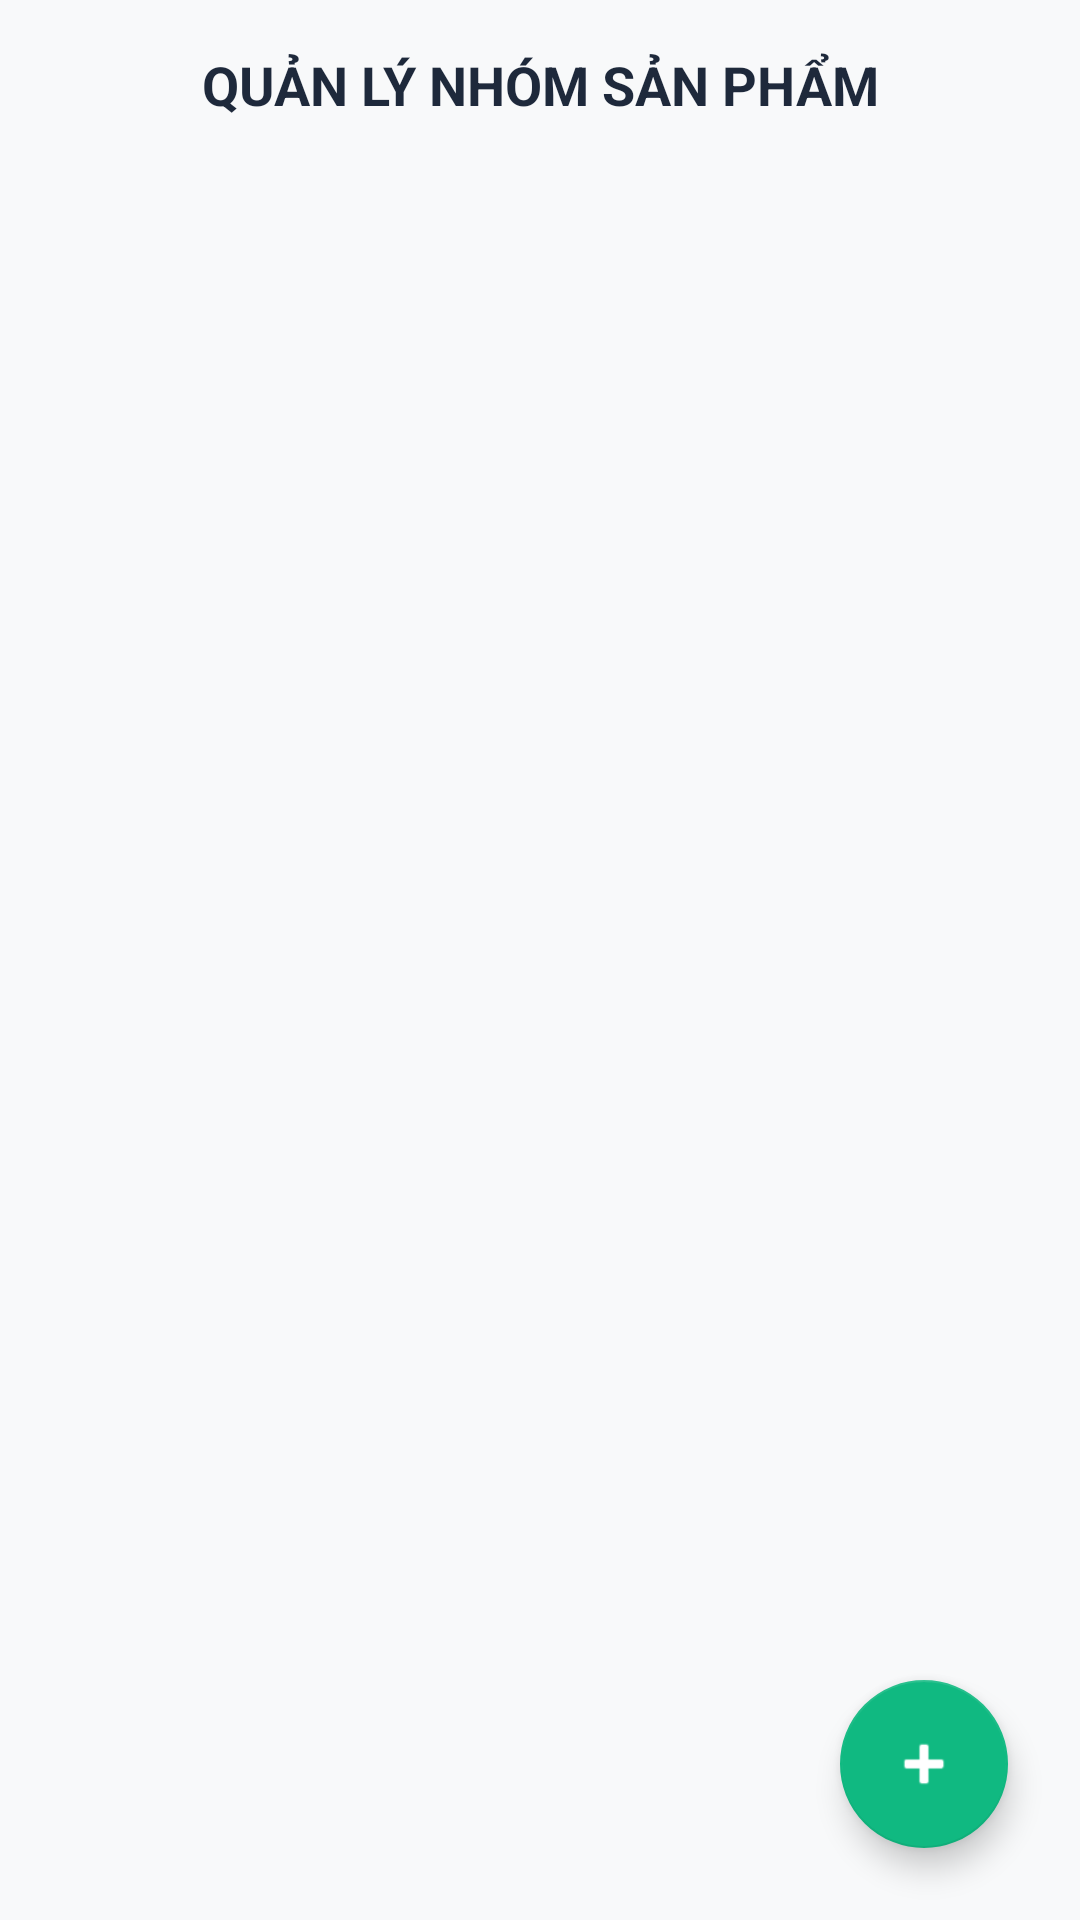

The Android layout XML behind this screen, and the referenced resources:
<!-- AndroidManifest.xml: application theme Theme.AppCompat.Light.NoActionBar -->
<!-- res/layout/activity_admin_category.xml -->
<?xml version="1.0" encoding="utf-8"?>
<RelativeLayout xmlns:android="http://schemas.android.com/apk/res/android"
    xmlns:app="http://schemas.android.com/apk/res-auto"
    android:layout_width="match_parent"
    android:layout_height="match_parent"
    android:background="#F8F9FA">

    <TextView
        android:id="@+id/tvTitle"
        android:layout_width="match_parent"
        android:layout_height="wrap_content"
        android:text="QUẢN LÝ NHÓM SẢN PHẨM"
        android:textSize="18sp"
        android:textStyle="bold"
        android:textColor="#1E293B"
        android:gravity="center"
        android:padding="16dp" />

    <androidx.recyclerview.widget.RecyclerView
        android:id="@+id/rvAdminCategories"
        android:layout_width="match_parent"
        android:layout_height="match_parent"
        android:layout_below="@id/tvTitle"
        android:padding="8dp" />

    <com.google.android.material.floatingactionbutton.FloatingActionButton
        android:id="@+id/fabAddCat"
        android:layout_width="wrap_content"
        android:layout_height="wrap_content"
        android:layout_alignParentBottom="true"
        android:layout_alignParentEnd="true"
        android:layout_margin="24dp"
        android:src="@android:drawable/ic_input_add"
        app:backgroundTint="#10B981"
        app:tint="@android:color/white" />

</RelativeLayout>
<!-- resources referenced by this layout -->
<resources>

</resources>
